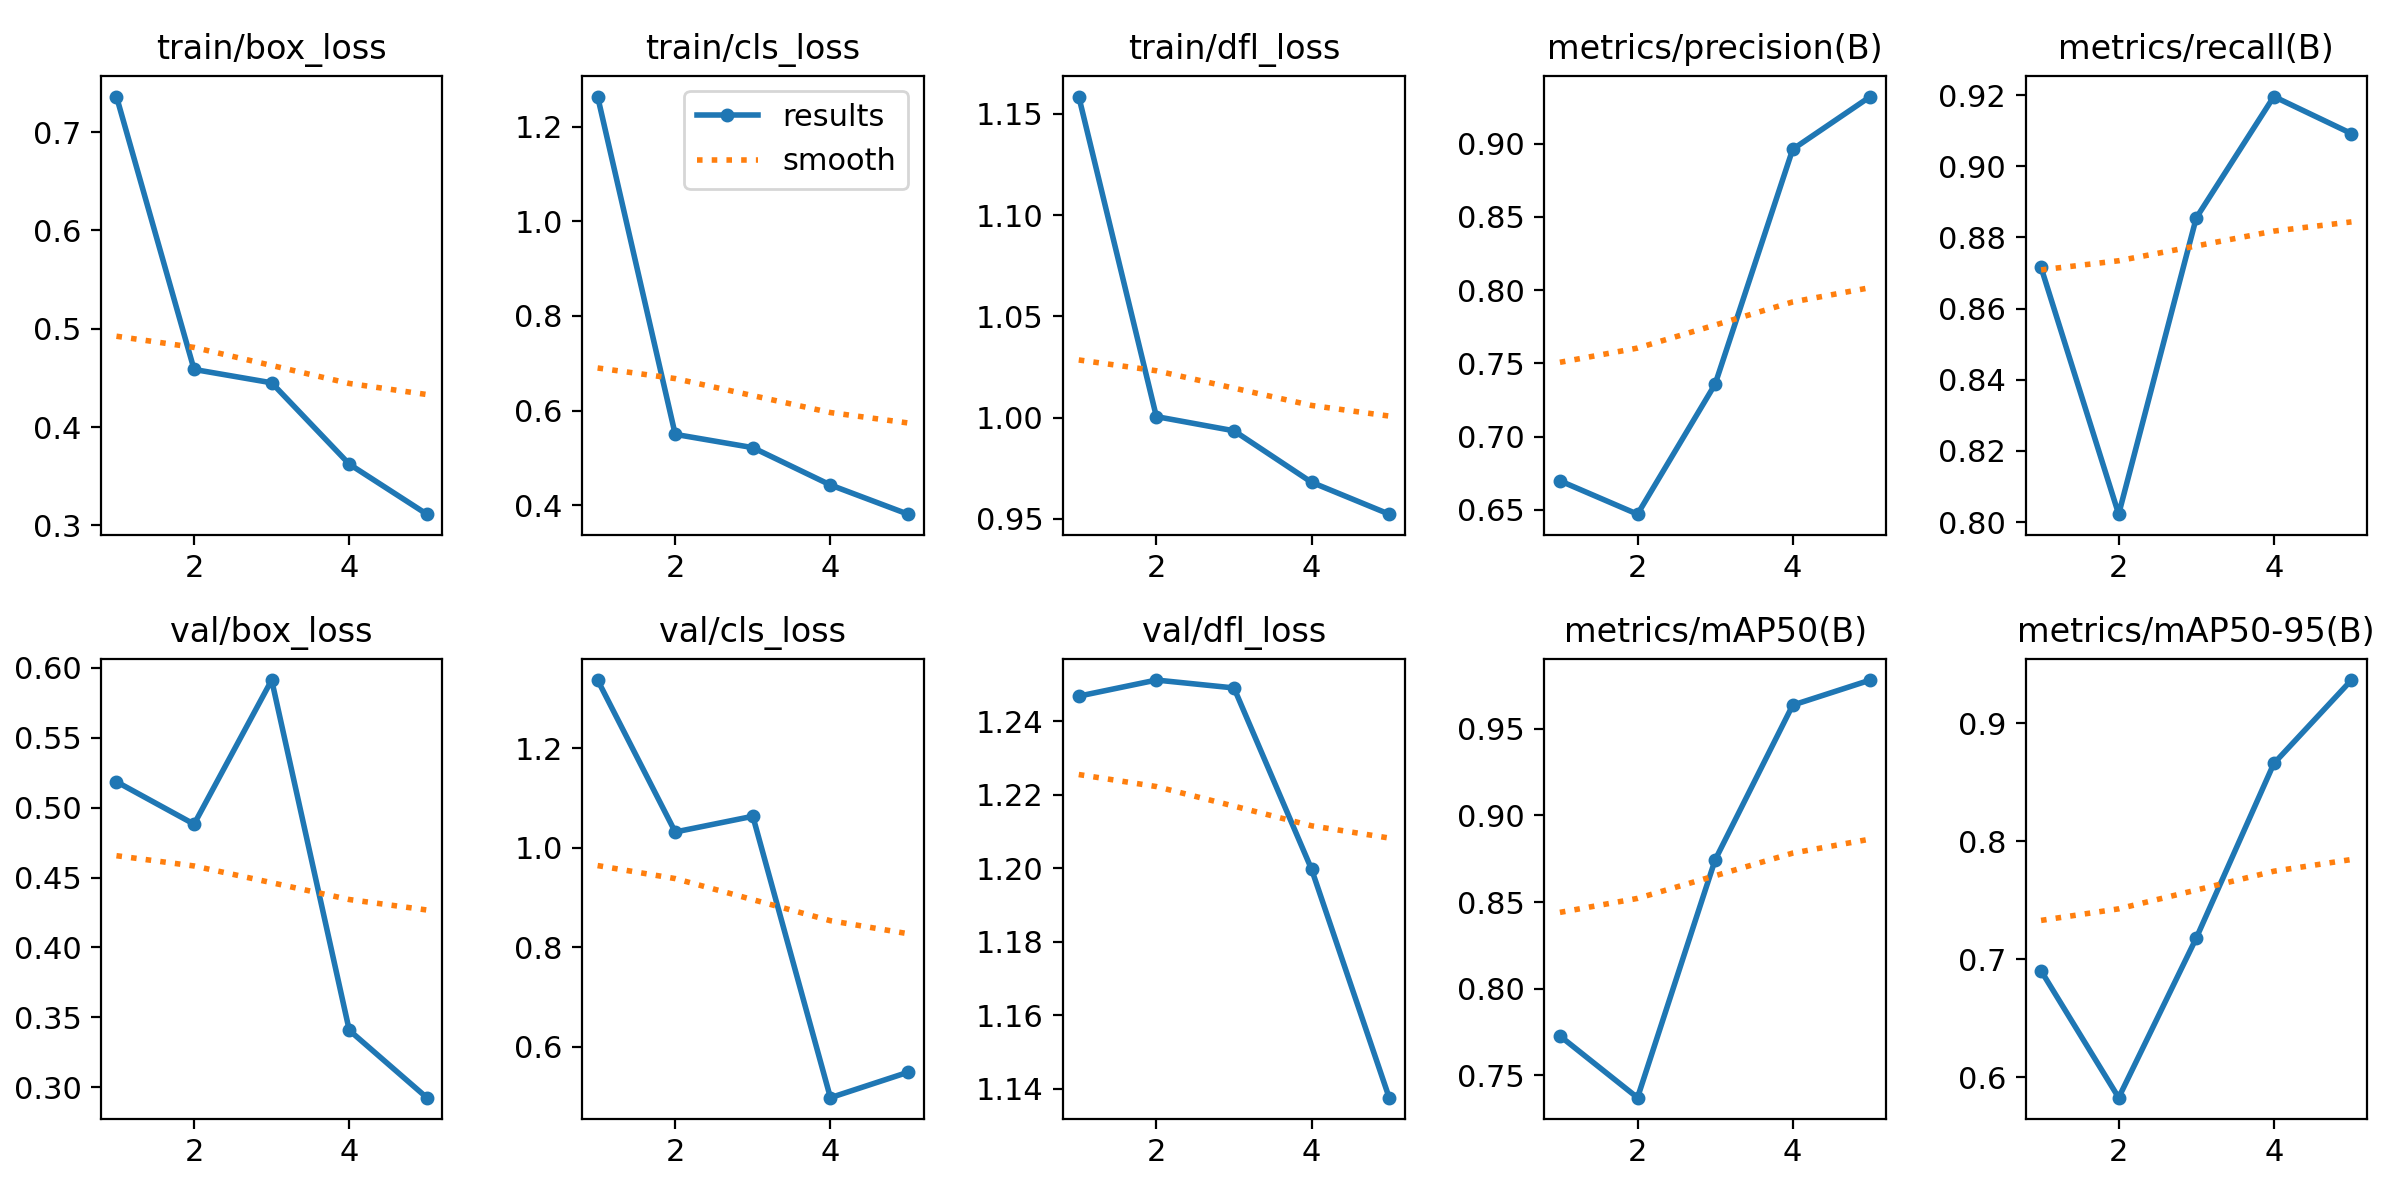

The table this chart was drawn from, first rows:
epoch, time, train/box_loss, train/cls_loss, train/dfl_loss, metrics/precision(B), metrics/recall(B), metrics/mAP50(B), metrics/mAP50-95(B), val/box_loss, val/cls_loss, val/dfl_loss, lr/pg0, lr/pg1, lr/pg2
1, 57.52, 0.7362, 1.264, 1.158, 0.6698, 0.8716, 0.7727, 0.6902, 0.5186, 1.337, 1.247, 0.0005494, 0.0005494, 0.0005494
2, 107, 0.4586, 0.5495, 1.001, 0.6471, 0.8022, 0.7371, 0.5827, 0.4882, 1.032, 1.251, 0.0008862, 0.0008862, 0.0008862
3, 163.2, 0.445, 0.5214, 0.9935, 0.7358, 0.8855, 0.8743, 0.7179, 0.5913, 1.063, 1.249, 0.001003, 0.001003, 0.001003
4, 216.5, 0.3623, 0.4424, 0.9681, 0.8961, 0.9196, 0.9636, 0.8658, 0.3407, 0.4972, 1.2, 0.0006768, 0.0006768, 0.0006768
5, 265.8, 0.3114, 0.3806, 0.9524, 0.9321, 0.9092, 0.9781, 0.9364, 0.2924, 0.5483, 1.138, 0.0003467, 0.0003467, 0.0003467
